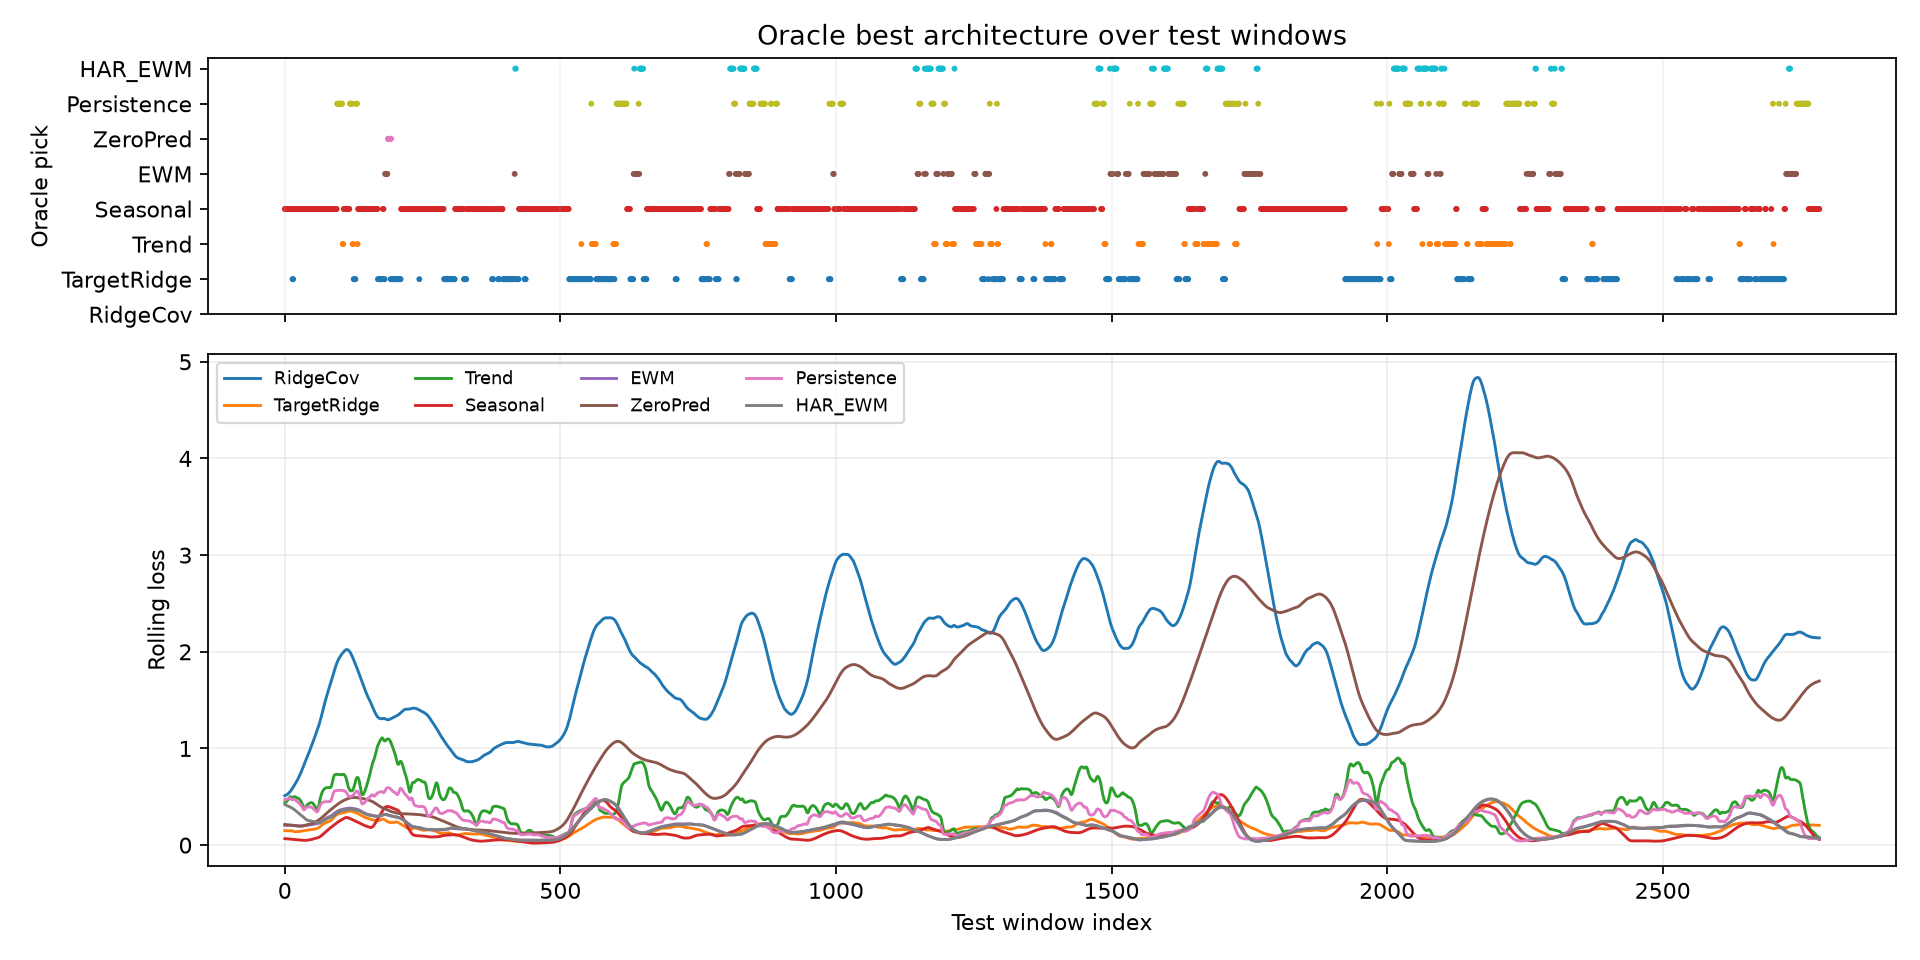

The table this chart was drawn from, first rows:
window_index, best_model, best_loss, second_model, second_loss, margin_vs_second, best_single_model, best_single_loss, oracle_gain_vs_best_single
0, Seasonal, 0.06721, TargetRidge, 0.1601, 0.09286, Seasonal, 0.06721, 0.0
1, Seasonal, 0.0683, TargetRidge, 0.1411, 0.07284, Seasonal, 0.0683, 0.0
2, Seasonal, 0.06904, TargetRidge, 0.127, 0.05796, Seasonal, 0.06904, 0.0
3, Seasonal, 0.06988, TargetRidge, 0.117, 0.04715, Seasonal, 0.06988, 0.0
4, Seasonal, 0.07077, TargetRidge, 0.1156, 0.04482, Seasonal, 0.07077, 0.0
5, Seasonal, 0.07197, TargetRidge, 0.1224, 0.05047, Seasonal, 0.07197, 0.0
6, Seasonal, 0.07347, TargetRidge, 0.1386, 0.06509, Seasonal, 0.07347, 0.0
7, Seasonal, 0.07523, TargetRidge, 0.1651, 0.0899, Seasonal, 0.07523, 0.0
8, Seasonal, 0.07676, TargetRidge, 0.1968, 0.1201, Seasonal, 0.07676, 0.0
9, Seasonal, 0.07887, ZeroPred, 0.1951, 0.1163, Seasonal, 0.07887, 0.0
10, Seasonal, 0.08052, ZeroPred, 0.1935, 0.113, Seasonal, 0.08052, 0.0
11, Seasonal, 0.08095, TargetRidge, 0.158, 0.07701, Seasonal, 0.08095, 0.0
12, Seasonal, 0.08081, TargetRidge, 0.114, 0.03321, Seasonal, 0.08081, 0.0
13, Seasonal, 0.08049, TargetRidge, 0.08122, 0.0007325, Seasonal, 0.08049, 0.0
14, TargetRidge, 0.05992, Seasonal, 0.07579, 0.01586, Seasonal, 0.07579, 0.01586
15, TargetRidge, 0.0579, Seasonal, 0.06774, 0.009841, Seasonal, 0.06774, 0.009841
16, Seasonal, 0.0598, TargetRidge, 0.07422, 0.01443, Seasonal, 0.0598, 0.0
17, Seasonal, 0.05635, TargetRidge, 0.1006, 0.0442, Seasonal, 0.05635, 0.0
18, Seasonal, 0.05471, TargetRidge, 0.1321, 0.07741, Seasonal, 0.05471, 0.0
19, Seasonal, 0.0536, TargetRidge, 0.1624, 0.1088, Seasonal, 0.0536, 0.0
20, Seasonal, 0.05282, Trend, 0.182, 0.1291, Seasonal, 0.05282, 0.0
21, Seasonal, 0.05254, TargetRidge, 0.19, 0.1375, Seasonal, 0.05254, 0.0
22, Seasonal, 0.05197, TargetRidge, 0.1819, 0.13, Seasonal, 0.05197, 0.0
23, Seasonal, 0.05097, TargetRidge, 0.1683, 0.1173, Seasonal, 0.05097, 0.0
24, Seasonal, 0.0502, TargetRidge, 0.1536, 0.1034, Seasonal, 0.0502, 0.0
25, Seasonal, 0.04968, TargetRidge, 0.1388, 0.08916, Seasonal, 0.04968, 0.0
26, Seasonal, 0.04992, TargetRidge, 0.1267, 0.07675, Seasonal, 0.04992, 0.0
27, Seasonal, 0.04966, TargetRidge, 0.1216, 0.07193, Seasonal, 0.04966, 0.0
28, Seasonal, 0.04899, TargetRidge, 0.1237, 0.0747, Seasonal, 0.04899, 0.0
29, Seasonal, 0.04715, TargetRidge, 0.1337, 0.08659, Seasonal, 0.04715, 0.0
30, Seasonal, 0.04428, TargetRidge, 0.1481, 0.1039, Seasonal, 0.04428, 0.0
31, Seasonal, 0.04062, TargetRidge, 0.167, 0.1264, Seasonal, 0.04062, 0.0
32, Seasonal, 0.03728, TargetRidge, 0.1894, 0.1522, Seasonal, 0.03728, 0.0
33, Seasonal, 0.034, ZeroPred, 0.1925, 0.1585, Seasonal, 0.034, 0.0
34, Seasonal, 0.03261, ZeroPred, 0.1939, 0.1613, Seasonal, 0.03261, 0.0
35, Seasonal, 0.03269, TargetRidge, 0.1636, 0.1309, Seasonal, 0.03269, 0.0
36, Seasonal, 0.03431, TargetRidge, 0.1319, 0.0976, Seasonal, 0.03431, 0.0
37, Seasonal, 0.0363, TargetRidge, 0.1033, 0.06697, Seasonal, 0.0363, 0.0
38, Seasonal, 0.03796, TargetRidge, 0.07138, 0.03342, Seasonal, 0.03796, 0.0
39, Seasonal, 0.0394, TargetRidge, 0.05849, 0.01909, Seasonal, 0.0394, 0.0
40, Seasonal, 0.04023, TargetRidge, 0.0663, 0.02607, Seasonal, 0.04023, 0.0
41, Seasonal, 0.04107, TargetRidge, 0.08852, 0.04745, Seasonal, 0.04107, 0.0
42, Seasonal, 0.04216, TargetRidge, 0.1172, 0.07501, Seasonal, 0.04216, 0.0
43, Seasonal, 0.04266, TargetRidge, 0.144, 0.1014, Seasonal, 0.04266, 0.0
44, Seasonal, 0.04234, TargetRidge, 0.1641, 0.1218, Seasonal, 0.04234, 0.0
45, Seasonal, 0.04143, TargetRidge, 0.1741, 0.1327, Seasonal, 0.04143, 0.0
46, Seasonal, 0.04057, TargetRidge, 0.1744, 0.1338, Seasonal, 0.04057, 0.0
47, Seasonal, 0.03994, TargetRidge, 0.1695, 0.1295, Seasonal, 0.03994, 0.0
48, Seasonal, 0.0393, TargetRidge, 0.1655, 0.1262, Seasonal, 0.0393, 0.0
49, Seasonal, 0.0382, TargetRidge, 0.1657, 0.1275, Seasonal, 0.0382, 0.0
50, Seasonal, 0.03734, TargetRidge, 0.1698, 0.1324, Seasonal, 0.03734, 0.0
51, Seasonal, 0.03732, TargetRidge, 0.1709, 0.1336, Seasonal, 0.03732, 0.0
52, Seasonal, 0.03868, TargetRidge, 0.1742, 0.1355, Seasonal, 0.03868, 0.0
53, Seasonal, 0.04223, TargetRidge, 0.1827, 0.1405, Seasonal, 0.04223, 0.0
54, Seasonal, 0.04723, TargetRidge, 0.1907, 0.1435, Seasonal, 0.04723, 0.0
55, Seasonal, 0.0533, TargetRidge, 0.2031, 0.1498, Seasonal, 0.0533, 0.0
56, Seasonal, 0.0606, TargetRidge, 0.2167, 0.1561, Seasonal, 0.0606, 0.0
57, Seasonal, 0.06885, TargetRidge, 0.2297, 0.1609, Seasonal, 0.06885, 0.0
58, Seasonal, 0.07426, Trend, 0.21, 0.1357, Seasonal, 0.07426, 0.0
59, Seasonal, 0.07827, TargetRidge, 0.2161, 0.1379, Seasonal, 0.07827, 0.0
... 2,725 more rows
